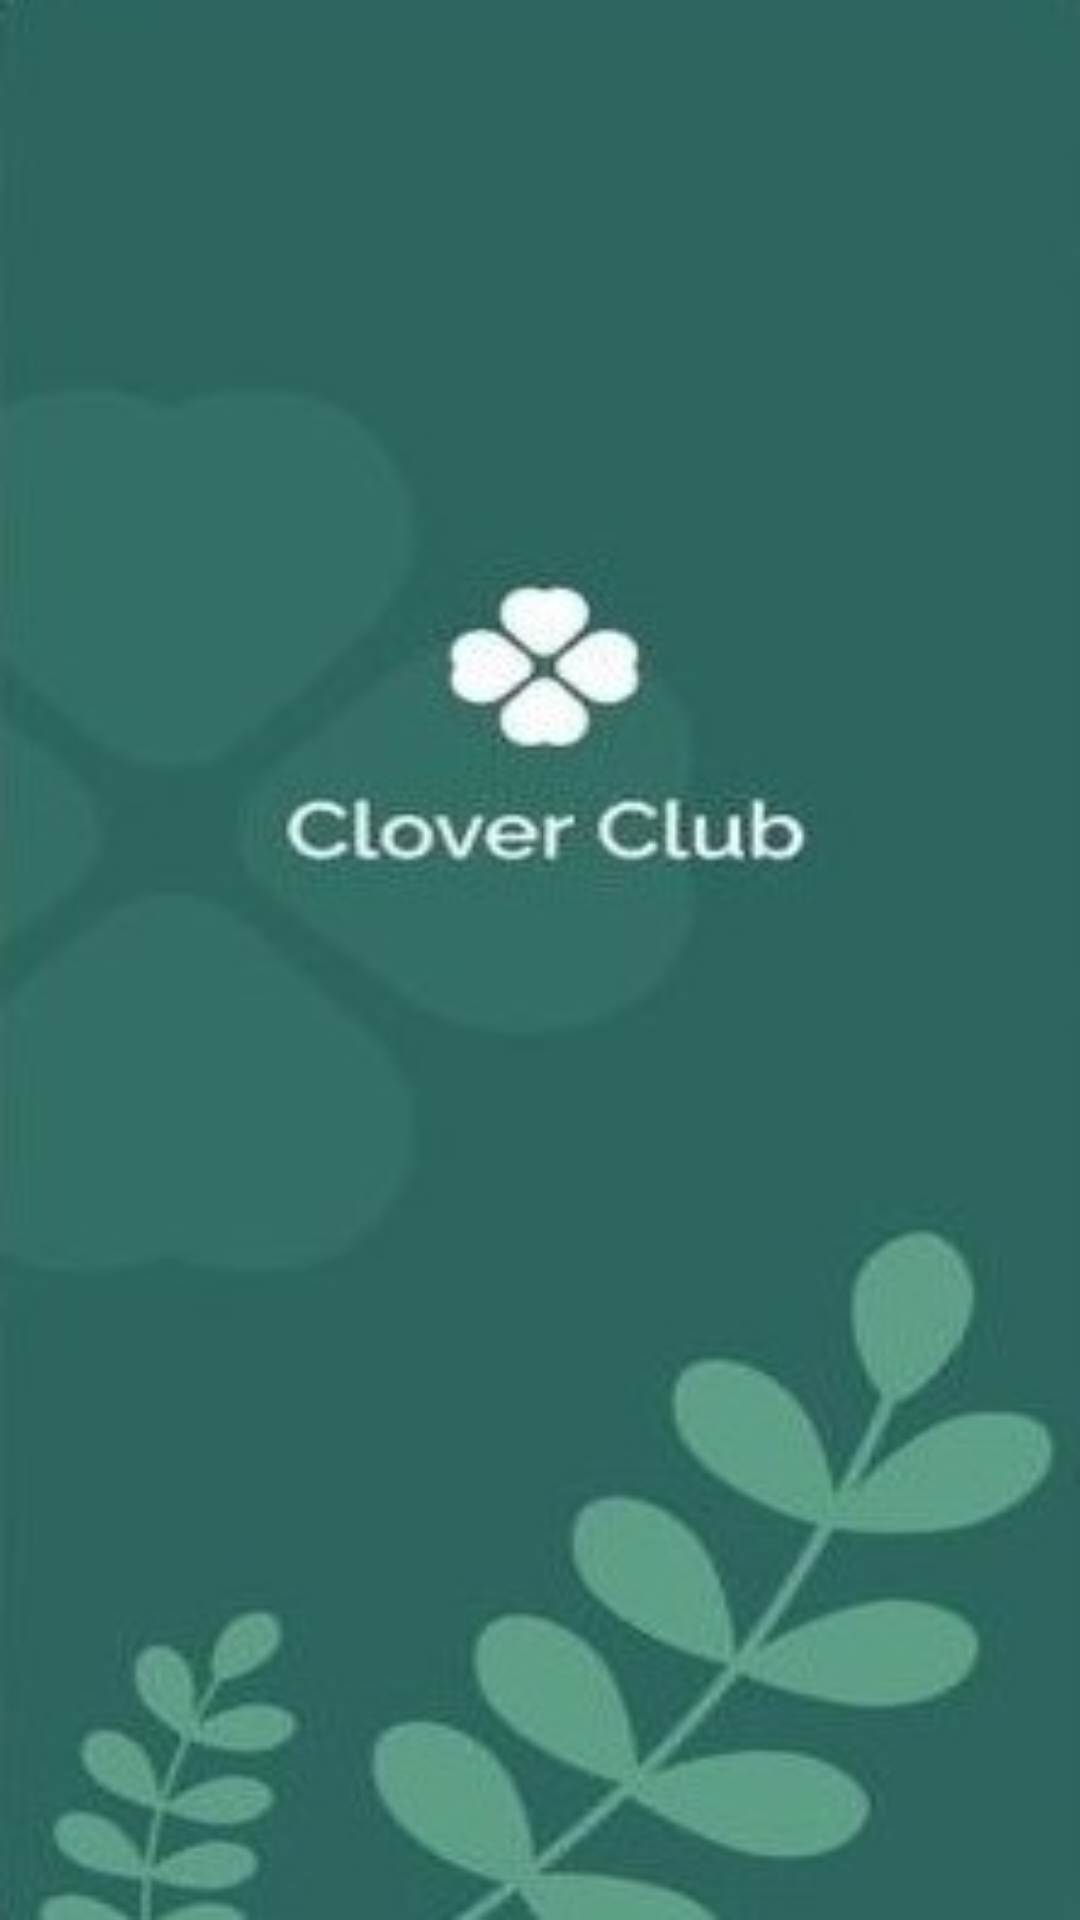

Reconstruct the res/layout file that produces this screen, plus the resources it refers to.
<!-- AndroidManifest.xml: application theme Theme.AppCompat.DayNight.NoActionBar -->
<!-- res/layout/activity_first_splash_login.xml -->
<?xml version="1.0" encoding="utf-8"?>
<LinearLayout xmlns:android="http://schemas.android.com/apk/res/android"
    xmlns:app="http://schemas.android.com/apk/res-auto"
    xmlns:tools="http://schemas.android.com/tools"
    android:layout_width="match_parent"
    android:layout_height="match_parent"
    android:orientation="vertical"
    tools:context=".FirstSplashLogin">

    <LinearLayout
        android:layout_width="match_parent"
        android:layout_height="match_parent"
        android:orientation="vertical">

        <ImageView
            android:layout_width="match_parent"
            android:layout_height="match_parent"
            android:scaleType="fitXY"
            android:src="@drawable/splash_screen_one" />
    </LinearLayout>
</LinearLayout>
<!-- resources referenced by this layout -->
<resources>
  <!-- drawable splash_screen_one: jpg bitmap (drawable, 31757 bytes) -->
</resources>
